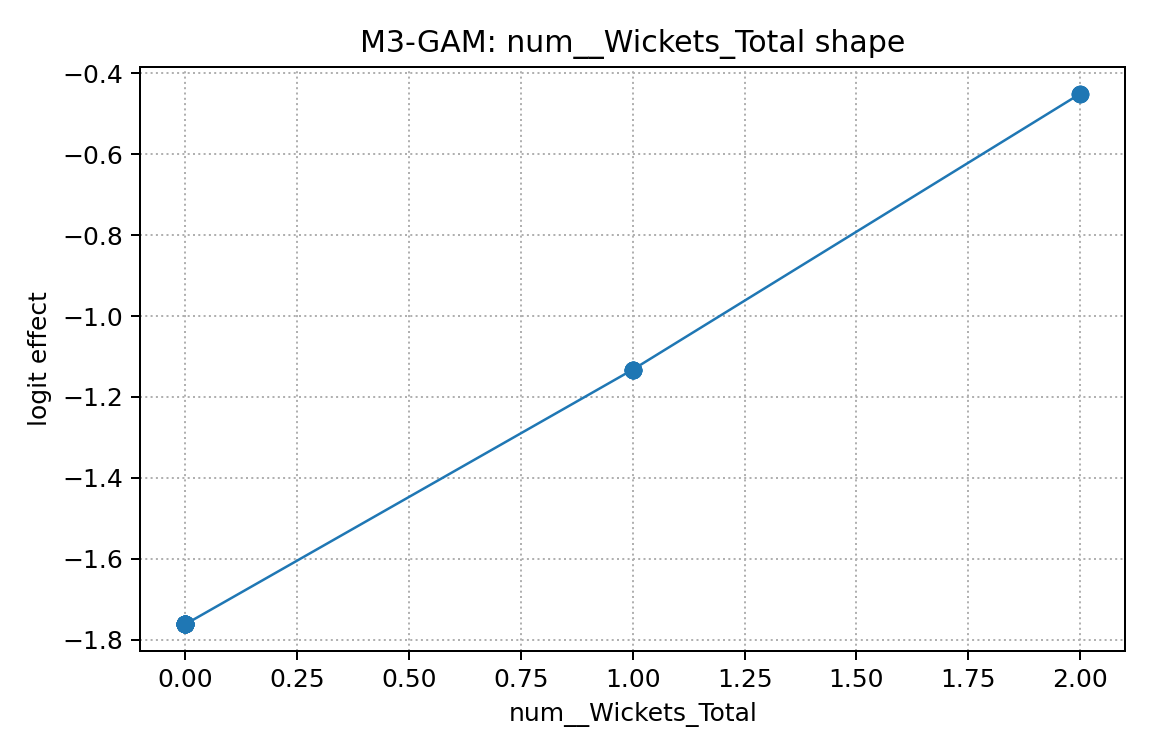

The table this chart was drawn from, first rows:
x, effect
0.0, -1.762
0.0, -1.762
0.0, -1.762
0.0, -1.762
0.0, -1.762
0.0, -1.762
0.0, -1.762
0.0, -1.762
0.0, -1.762
0.0, -1.762
0.0, -1.762
0.0, -1.762
0.0, -1.762
0.0, -1.762
0.0, -1.762
0.0, -1.762
0.0, -1.762
0.0, -1.762
0.0, -1.762
0.0, -1.762
0.0, -1.762
0.0, -1.762
0.0, -1.762
0.0, -1.762
0.0, -1.762
0.0, -1.762
0.0, -1.762
0.0, -1.762
0.0, -1.762
1.0, -1.133
1.0, -1.133
1.0, -1.133
1.0, -1.133
1.0, -1.133
1.0, -1.133
1.0, -1.133
1.0, -1.133
2.0, -0.4505
2.0, -0.4505
2.0, -0.4505
2.0, -0.4505
